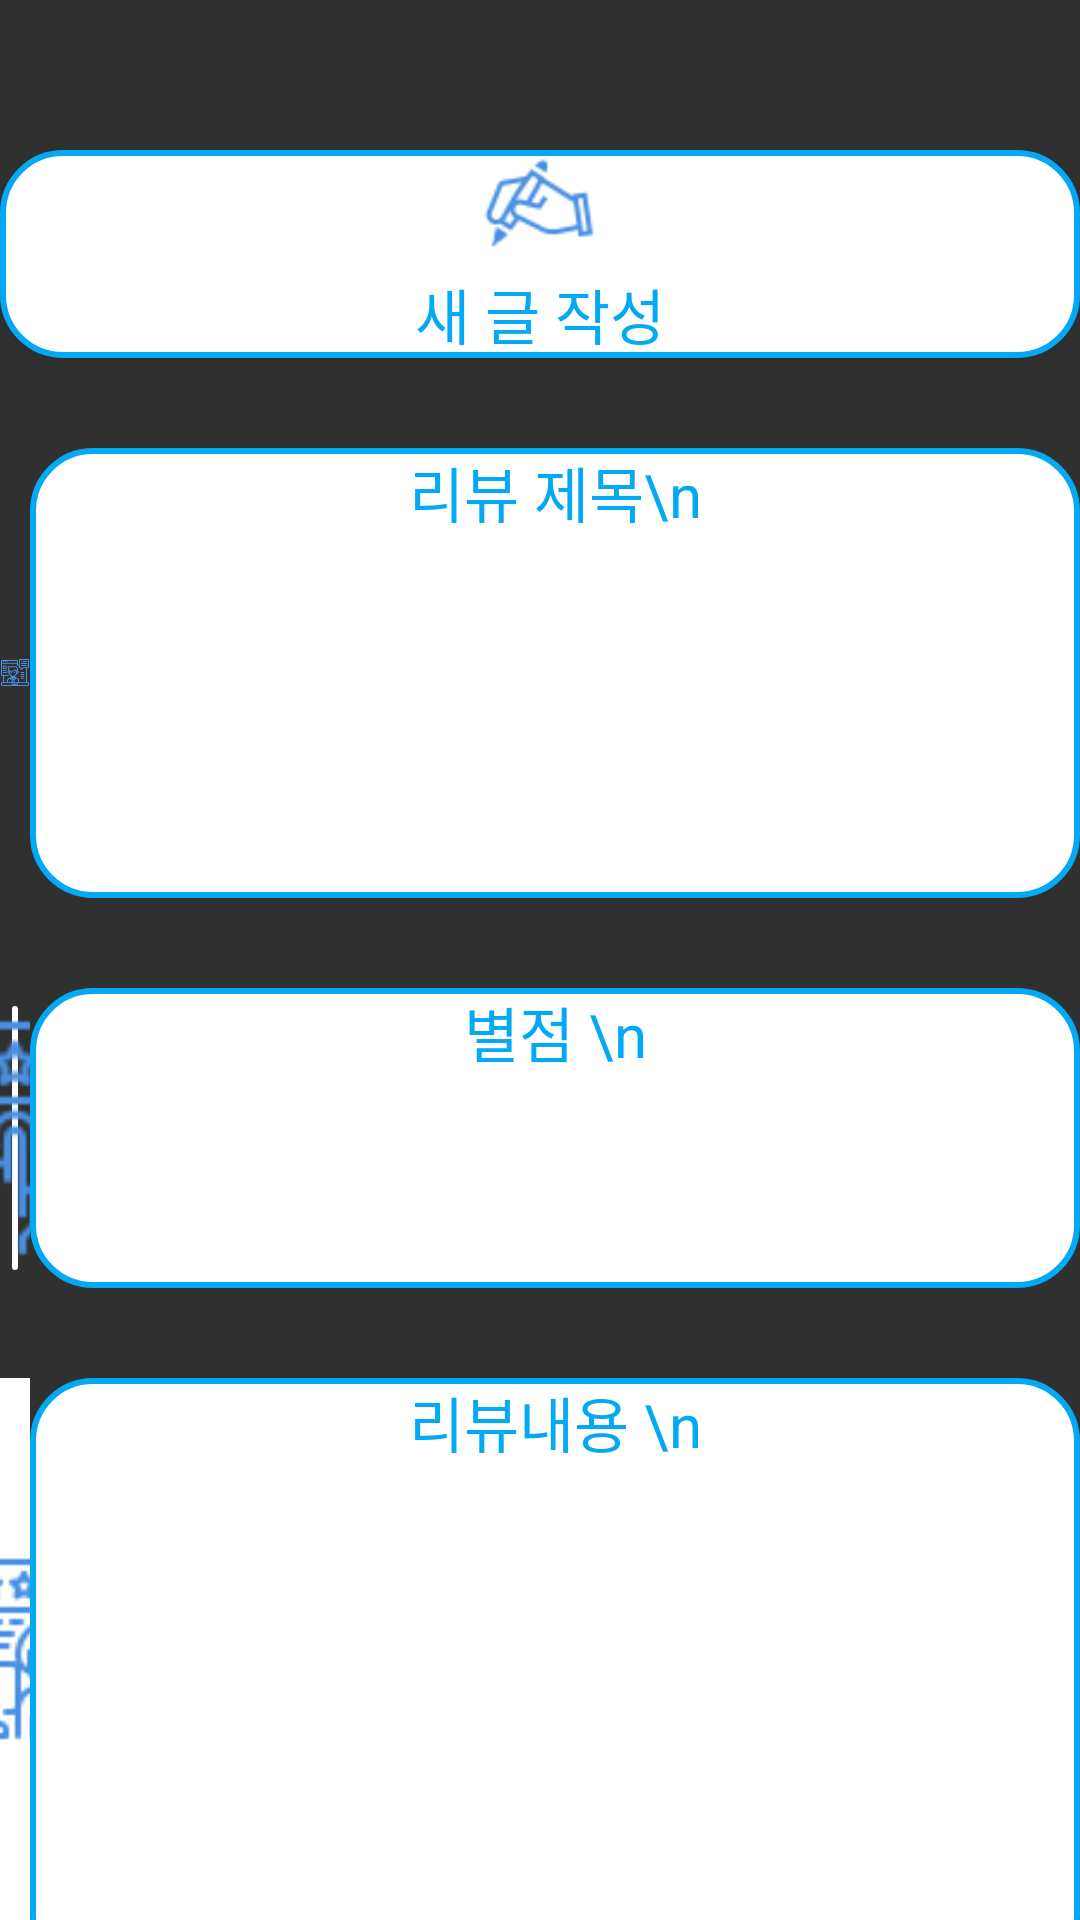

This screen was rendered from an Android layout file. Write that file and the resources it references.
<!-- AndroidManifest.xml: application theme Theme.AppCompat.NoActionBar -->
<!-- res/layout/layout_review_commit.xml -->
<LinearLayout xmlns:android="http://schemas.android.com/apk/res/android"
    xmlns:app="http://schemas.android.com/apk/res-auto"
    android:layout_width="match_parent"
    android:layout_height="match_parent"
    android:gravity="center_horizontal"
    android:orientation="vertical">
    
    

    <TextView
        android:id="@+id/textView5"
        android:layout_width="match_parent"
        android:layout_height="50dp" />

    <Button
        android:id="@+id/listAdd"
        android:layout_width="match_parent"
        android:layout_height="wrap_content"
        android:background="@drawable/mapiconshape"
        android:drawableTop="@drawable/review_review_newpost"
        android:gravity="center|top"
        android:text="새 글 작성"
        android:textAlignment="center"
        android:textColor="#03A9F4"
        android:textSize="20sp" />

    <TextView
        android:id="@+id/textView6"
        android:layout_width="match_parent"
        android:layout_height="30dp" />

    <LinearLayout
        android:layout_width="wrap_content"
        android:layout_height="wrap_content"
        android:orientation="horizontal">

        <ImageView
            android:id="@+id/imageView2"
            android:layout_width="100dp"
            android:layout_height="match_parent"
            android:layout_weight="1"
            app:srcCompat="@drawable/review_commit_title_xml" />

        <TextView
            android:id="@+id/review_title"
            android:layout_width="350dp"
            android:layout_height="150dp"
            android:background="@drawable/mapiconshape"
            android:text="리뷰 제목\n"
            android:textAlignment="center"
            android:textColor="#03A9F4"
            android:textSize="20sp" />
    </LinearLayout>

    <TextView
        android:id="@+id/textView7"
        android:layout_width="match_parent"
        android:layout_height="30dp" />

    <LinearLayout
        android:layout_width="wrap_content"
        android:layout_height="wrap_content"
        android:orientation="horizontal">

        <ImageButton
            android:id="@+id/imageButton"
            android:layout_width="100dp"
            android:layout_height="match_parent"
            android:layout_weight="1"
            android:backgroundTint="#FFFFFF"
            app:srcCompat="@drawable/review_commot_rate_xml" />

        <TextView
            android:id="@+id/review_rating"
            android:layout_width="350dp"
            android:layout_height="100dp"
            android:background="@drawable/mapiconshape"
            android:hint="@string/common_google_play_services_enable_title"
            android:text="별점 \n"
            android:textAlignment="center"
            android:textColor="#03A9F4"
            android:textSize="20sp" />
    </LinearLayout>

    <TextView
        android:id="@+id/textView8"
        android:layout_width="match_parent"
        android:layout_height="30dp" />

    <LinearLayout
        android:layout_width="match_parent"
        android:layout_height="match_parent"
        android:layout_weight="1"
        android:orientation="horizontal">


        <ImageButton
            android:id="@+id/imageButton2"
            android:layout_width="100dp"
            android:layout_height="match_parent"
            android:layout_weight="1"
            android:background="#FFFFFF"
            app:srcCompat="@drawable/review_commit_content" />

        <TextView
            android:id="@+id/review_contents"
            android:layout_width="350dp"
            android:layout_height="200dp"
            android:background="@drawable/mapiconshape"
            android:text="리뷰내용 \n"
            android:textAlignment="center"
            android:textColor="#03A9F4"
            android:textSize="20sp" />
    </LinearLayout>


</LinearLayout>
<!-- resources referenced by this layout -->
<resources>
  <!-- drawable mapiconshape (drawable) -->
  <?xml version="1.0" encoding="utf-8"?>
  <shape xmlns:android="http://schemas.android.com/apk/res/android">
      <solid android:color="#fff" /> //배경색
  
      <stroke
          android:width="2dp"
          android:color="#03A9F4" /> //선색
      <corners
          android:topLeftRadius="20dp"
          android:topRightRadius="20dp"
          android:bottomLeftRadius="20dp"
          android:bottomRightRadius="20dp"  /> // 선 휘는각도
  
      />
  </shape>
  <!-- drawable review_commit_content: png bitmap (drawable, 2668 bytes) -->
  <!-- drawable review_commit_title_xml (drawable) -->
  <?xml version="1.0" encoding="utf-8"?>
  <layer-list xmlns:android="http://schemas.android.com/apk/res/android">
      <item
          android:drawable="@drawable/review_commit_title"
          android:width="130dp"
          android:height="130dp" />
  </layer-list>
  <!-- drawable review_commot_rate_xml (drawable) -->
  <?xml version="1.0" encoding="utf-8"?>
  <layer-list xmlns:android="http://schemas.android.com/apk/res/android">
      <item
          android:drawable="@drawable/review_commit_rate"
          android:width="80dp"
          android:height="80dp" />
  </layer-list>
  <!-- drawable review_review_newpost (drawable) -->
  <?xml version="1.0" encoding="utf-8"?>
  <layer-list xmlns:android="http://schemas.android.com/apk/res/android">
      <item
          android:drawable="@drawable/blue_review_review_newpost"
          android:width="40dp"
          android:height="40dp" />
  </layer-list>
  <!-- drawable review_commit_title: png bitmap (drawable, 2196 bytes) -->
  <!-- drawable review_commit_rate: png bitmap (drawable, 2031 bytes) -->
  <!-- drawable blue_review_review_newpost: png bitmap (drawable, 2332 bytes) -->
</resources>
